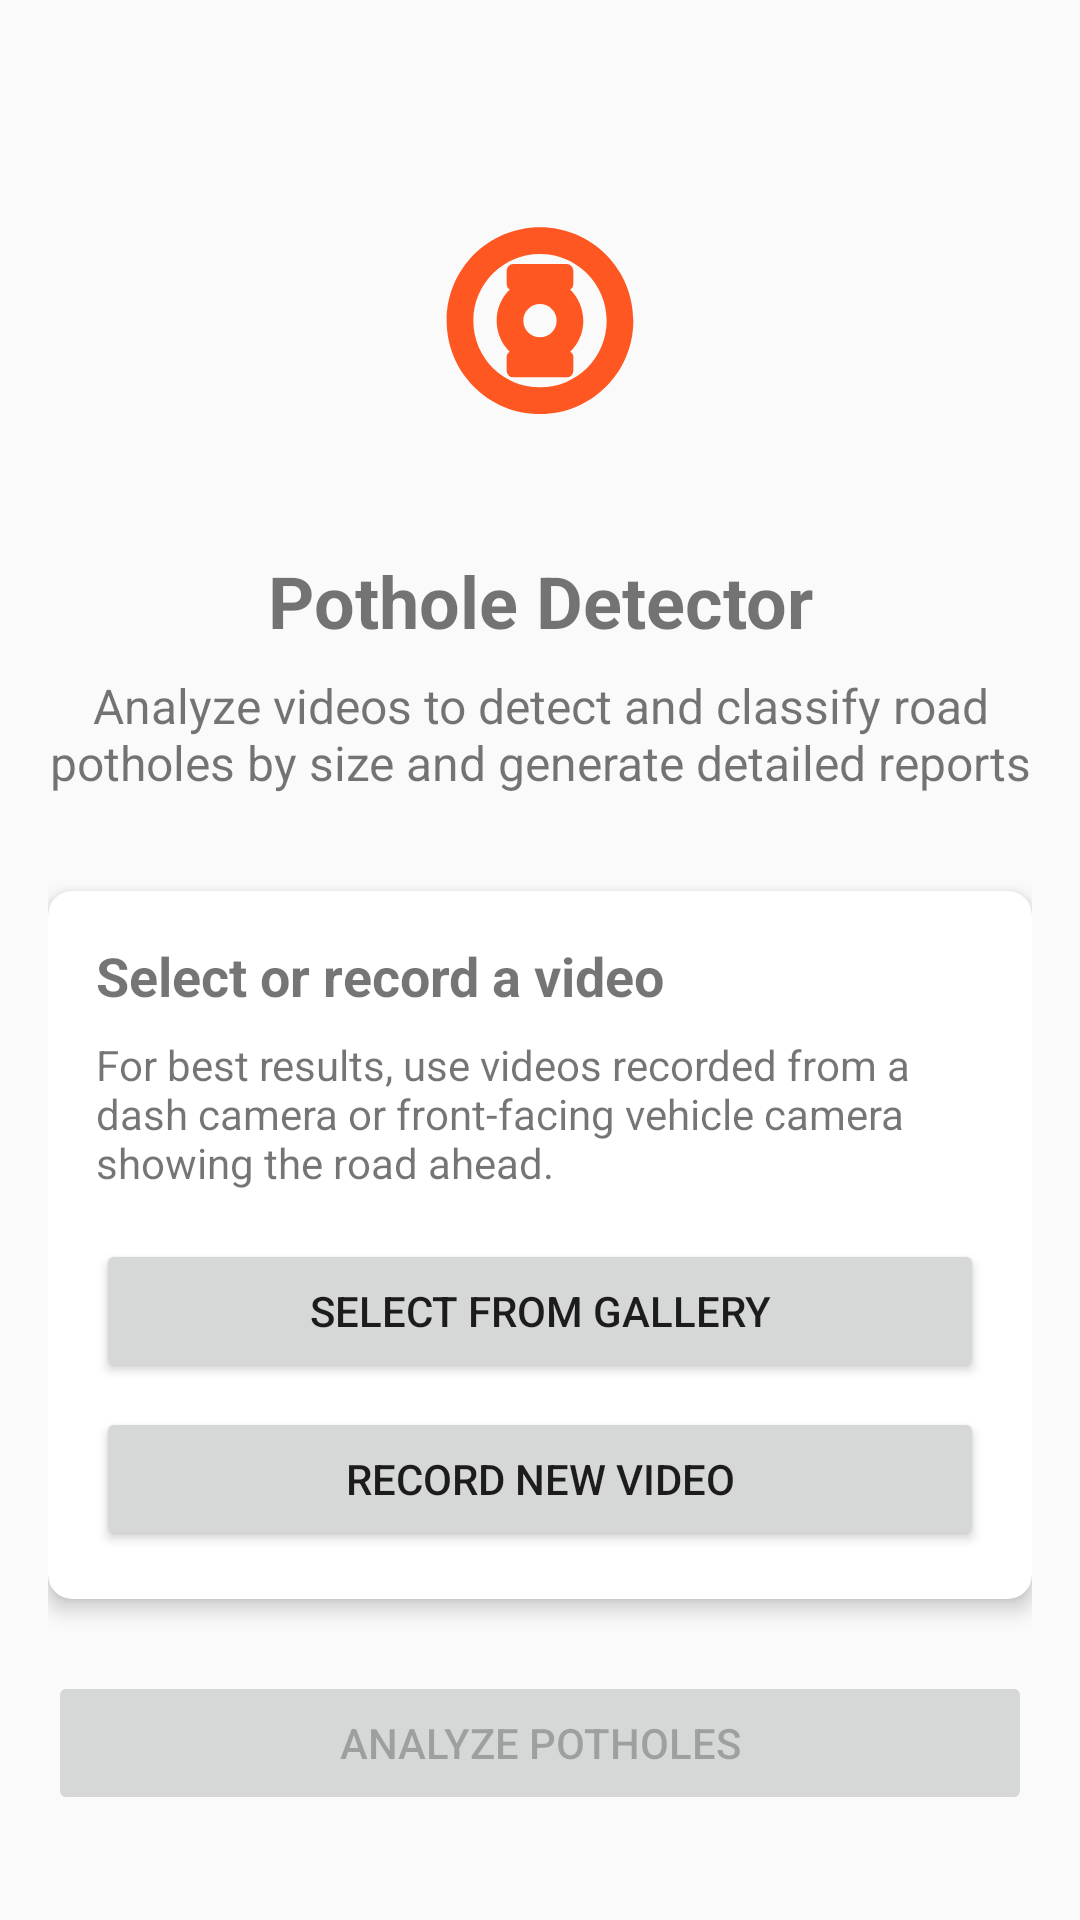

Android layout source for this screen:
<!-- AndroidManifest.xml: application theme Theme.PotholeDetector -->
<!-- res/layout/activity_main.xml -->
<?xml version="1.0" encoding="utf-8"?>
<androidx.constraintlayout.widget.ConstraintLayout
    xmlns:android="http://schemas.android.com/apk/res/android"
    xmlns:app="http://schemas.android.com/apk/res-auto"
    xmlns:tools="http://schemas.android.com/tools"
    android:layout_width="match_parent"
    android:layout_height="match_parent"
    tools:context=".MainActivity"
    android:padding="16dp">

    <ImageView
        android:id="@+id/appLogoImageView"
        android:layout_width="120dp"
        android:layout_height="120dp"
        android:src="@drawable/app_logo"
        android:contentDescription="@string/app_logo_description"
        app:layout_constraintTop_toTopOf="parent"
        app:layout_constraintStart_toStartOf="parent"
        app:layout_constraintEnd_toEndOf="parent"
        android:layout_marginTop="32dp"/>

    <TextView
        android:id="@+id/appTitleTextView"
        android:layout_width="wrap_content"
        android:layout_height="wrap_content"
        android:text="@string/app_name"
        android:textSize="24sp"
        android:textStyle="bold"
        android:layout_marginTop="16dp"
        app:layout_constraintTop_toBottomOf="@id/appLogoImageView"
        app:layout_constraintStart_toStartOf="parent"
        app:layout_constraintEnd_toEndOf="parent"/>

    <TextView
        android:id="@+id/appDescriptionTextView"
        android:layout_width="match_parent"
        android:layout_height="wrap_content"
        android:text="@string/app_description"
        android:textSize="16sp"
        android:textAlignment="center"
        android:layout_marginTop="8dp"
        app:layout_constraintTop_toBottomOf="@id/appTitleTextView"
        app:layout_constraintStart_toStartOf="parent"
        app:layout_constraintEnd_toEndOf="parent"/>

    <androidx.cardview.widget.CardView
        android:id="@+id/videoSelectionCard"
        android:layout_width="match_parent"
        android:layout_height="wrap_content"
        android:layout_marginTop="32dp"
        app:cardCornerRadius="8dp"
        app:cardElevation="4dp"
        app:layout_constraintTop_toBottomOf="@id/appDescriptionTextView"
        app:layout_constraintStart_toStartOf="parent"
        app:layout_constraintEnd_toEndOf="parent">

        <LinearLayout
            android:layout_width="match_parent"
            android:layout_height="wrap_content"
            android:orientation="vertical"
            android:padding="16dp">

            <TextView
                android:layout_width="wrap_content"
                android:layout_height="wrap_content"
                android:text="@string/select_video_prompt"
                android:textSize="18sp"
                android:textStyle="bold"/>

            <TextView
                android:layout_width="wrap_content"
                android:layout_height="wrap_content"
                android:text="@string/video_requirements"
                android:textSize="14sp"
                android:layout_marginTop="8dp"/>

            <Button
                android:id="@+id/selectVideoButton"
                android:layout_width="match_parent"
                android:layout_height="wrap_content"
                android:text="@string/select_video_button"
                android:layout_marginTop="16dp"/>

            <Button
                android:id="@+id/recordVideoButton"
                android:layout_width="match_parent"
                android:layout_height="wrap_content"
                android:text="@string/record_video_button"
                android:layout_marginTop="8dp"/>
        </LinearLayout>
    </androidx.cardview.widget.CardView>

    <TextView
        android:id="@+id/selectedVideoTextView"
        android:layout_width="match_parent"
        android:layout_height="wrap_content"
        android:layout_marginTop="16dp"
        android:textAlignment="center"
        android:visibility="gone"
        android:text="@string/no_video_selected"
        app:layout_constraintTop_toBottomOf="@id/videoSelectionCard"/>

    <Button
        android:id="@+id/processVideoButton"
        android:layout_width="match_parent"
        android:layout_height="wrap_content"
        android:text="@string/process_video_button"
        android:layout_marginTop="24dp"
        android:enabled="false"
        app:layout_constraintTop_toBottomOf="@id/selectedVideoTextView"/>

</androidx.constraintlayout.widget.ConstraintLayout>
<!-- resources referenced by this layout -->
<resources>
  <!-- drawable app_logo (drawable) -->
  <?xml version="1.0" encoding="utf-8"?>
  <vector xmlns:android="http://schemas.android.com/apk/res/android"
      android:width="108dp"
      android:height="108dp"
      android:viewportWidth="108"
      android:viewportHeight="108">
  
      <path
          android:fillColor="#FF5722"
          android:pathData="M54,25C38.536,25 26,37.536 26,53C26,68.464 38.536,81 54,81C69.464,81 82,68.464 82,53C82,37.536 69.464,25 54,25ZM54,33C65.046,33 74,41.954 74,53C74,64.046 65.046,73 54,73C42.954,73 34,64.046 34,53C34,41.954 42.954,33 54,33Z"/>
  
      <path
          android:fillColor="#FF5722"
          android:pathData="M54,40C46.82,40 41,45.82 41,53C41,60.18 46.82,66 54,66C61.18,66 67,60.18 67,53C67,45.82 61.18,40 54,40ZM54,48C56.761,48 59,50.239 59,53C59,55.761 56.761,58 54,58C51.239,58 49,55.761 49,53C49,50.239 51.239,48 54,48Z"/>
  
      <path
          android:fillColor="#FF5722"
          android:pathData="M46,36L62,36A2,2 0,0 1,64 38L64,42A2,2 0,0 1,62 44L46,44A2,2 0,0 1,44 42L44,38A2,2 0,0 1,46 36z"/>
  
      <path
          android:fillColor="#FF5722"
          android:pathData="M46,62L62,62A2,2 0,0 1,64 64L64,68A2,2 0,0 1,62 70L46,70A2,2 0,0 1,44 68L44,64A2,2 0,0 1,46 62z"/>
  </vector>
  <string name="app_description">Analyze videos to detect and classify road potholes by size and generate detailed reports</string>
  <string name="app_logo_description">App Logo</string>
  <string name="app_name">Pothole Detector</string>
  <string name="no_video_selected">No video selected</string>
  <string name="process_video_button">Analyze Potholes</string>
  <string name="record_video_button">Record New Video</string>
  <string name="select_video_button">Select from Gallery</string>
  <string name="select_video_prompt">Select or record a video</string>
  <string name="video_requirements">For best results, use videos recorded from a dash camera or front-facing vehicle camera showing the road ahead.</string>
  <style name="Theme.PotholeDetector" parent="Theme.AppCompat.Light.DarkActionBar">
          
          <item name="colorPrimary">@color/colorPrimary</item>
          <item name="colorPrimaryDark">@color/colorPrimaryDark</item>
          <item name="colorAccent">@color/colorAccent</item>
          
      </style>
  <!-- not gathered from this repository: default colours our renderer supplied (Android Studio template values) -->
  <color name="colorPrimary">#FF6200EE</color>
  <color name="colorPrimaryDark">#FF3700B3</color>
  <color name="colorAccent">#FF03DAC5</color>
</resources>
